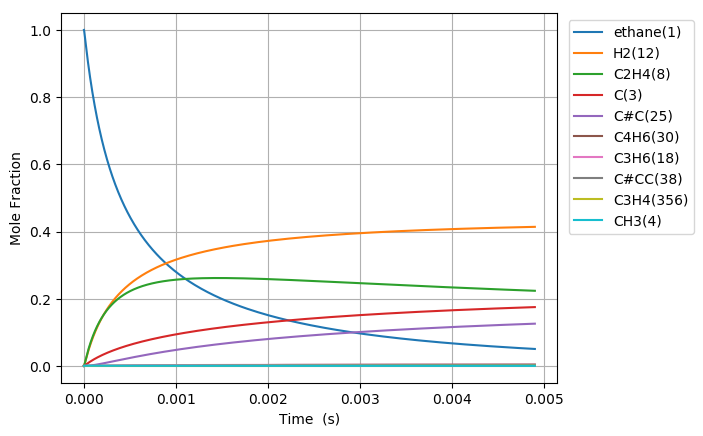

The data file committed next to this chart (first rows):
Time (s), Volume (m^3), Ar, He, Ne, N2, ethane(1), CH3(4), C2H5(5), C(3), H(6), C2H4(8), H2(12), C3H7(14), C2H3(13), C#C(25), C3H5(32), C4H7(28), C4H7(50), C4H6(30), C4H7(51), C3H6(18), C3H7(19), C#CC(38)
7.02818073079283e-19, 0.1122, 0.0, 0.0, 0.0, 0.0, 1, 2.8283977833636169e-16, 9.1098589981421871e-19, 3.2625564555204836e-29, 9.1098589981460274e-19, 2.3581627352095231e-29, 7.0766833636050227e-30, 7.4929854846211146e-57, 4.9357615670164305e-49, 3.1349773392512332e-59, 2.2501627258519332e-86, 3.7297455635395353e-89, 1.7332834262686885e-97, 1.6507529690835913e-99, 3.7207886056004047e-100, 3.1620719945722841e-67, 1.313313306186375e-68, 3.2756287864402726e-96
1.9678906046219925e-18, 0.1122, 0.0, 0.0, 0.0, 0.0, 1, 7.9195137934170675e-16, 2.5507605195320419e-18, 1.9705840991341774e-28, 2.550760519534363e-18, 1.4243302920908884e-28, 4.2743167516922039e-29, 2.355914523066404e-55, 5.8597361531981436e-48, 7.0128189326331029e-58, 2.5443880652133458e-84, 2.8780387786584859e-87, 2.4247930377247017e-95, 2.3093384007009119e-97, 5.2052368255270543e-98, 1.8211915904655221e-65, 7.564012222693231e-67, 6.6759510708918071e-94
4.498035667707412e-18, 0.1122, 0.0, 0.0, 0.0, 0.0, 1, 1.810174581351973e-15, 5.8303097591766078e-18, 9.4875141726506365e-28, 5.8303097591877836e-18, 6.8575372343543446e-28, 2.0578995222484973e-28, 5.2559156969832098e-54, 5.753123744761885e-47, 1.3856148547468538e-56, 2.3022159196562398e-82, 3.1366274403467735e-85, 5.2717727761837512e-93, 5.020771870798783e-95, 1.1316793833142429e-95, 8.1669874970253179e-64, 3.3920205575298352e-65, 1.2084692033908841e-91
9.55832579387825e-18, 0.1122, 0.0, 0.0, 0.0, 0.0, 1, 3.8466209853708088e-15, 1.2389408239301415e-17, 4.1434466985079826e-27, 1.2389408239350224e-17, 2.9948666740933147e-27, 8.987387872937325e-28, 9.8437483970594158e-53, 5.0885728739529085e-46, 2.4656276355119976e-55, 1.7442778505422365e-80, 2.5659559898052702e-83, 8.6382839964610481e-91, 8.2270303179439454e-93, 1.8543683760875406e-93, 3.072624810164806e-62, 1.2761629070693983e-63, 1.8327834908755265e-89
1.9678906046219925e-17, 0.1122, 0.0, 0.0, 0.0, 0.0, 1, 7.9195137934016945e-15, 2.550760520289374e-17, 1.7298074327142314e-26, 2.5507605203097504e-17, 1.250297882547588e-26, 3.7520575204264332e-27, 1.7002627319705266e-51, 4.2772522340080557e-45, 4.1586415076253057e-54, 1.2126297811900897e-78, 1.8467371469387157e-81, 1.2444467926975593e-88, 1.1852107441224612e-90, 2.6714588810168045e-91, 1.0639524149160808e-60, 4.41894695309841e-62, 2.5495450833982912e-87
3.992006655090328e-17, 0.1122, 0.0, 0.0, 0.0, 0.0, 1, 1.6065299409436321e-14, 5.1743999143449213e-17, 7.066827784892481e-26, 5.1743999144281665e-17, 5.1078748138476594e-26, 1.5328379241734181e-26, 2.8250119358606202e-50, 3.5067500053274314e-44, 6.8305815469203713e-53, 8.0850522319595729e-77, 1.2517785511379905e-79, 1.6877588433686512e-86, 1.6074478543949846e-88, 3.6231791391958291e-89, 3.5398366735236441e-59, 1.4702114695560515e-60, 3.4006021103575803e-85
8.040238756026998e-17, 0.1122, 0.0, 0.0, 0.0, 0.0, 1, 3.2356870641396993e-14, 1.0421678707804341e-16, 2.8565247794990368e-25, 1.0421678708140833e-16, 2.0646846688516742e-25, 6.1959759729019874e-26, 4.6054823770213372e-49, 2.8398574020396631e-43, 1.1072668279050229e-51, 5.2808169853952379e-75, 8.2422718141507827e-78, 2.2230079580252292e-84, 2.1172981884074732e-86, 4.7723791488515163e-87, 1.1548735669890497e-57, 4.7965725844156716e-59, 4.4428262058244306e-83
1.613670295790034e-16, 0.1122, 0.0, 0.0, 0.0, 0.0, 1, 6.4940013104884046e-14, 2.0916236316116491e-16, 1.1485960503763864e-24, 2.0916236317469515e-16, 8.3020062549928204e-25, 2.4913746907827862e-25, 7.4378660997039891e-48, 2.2857648289320094e-42, 1.7832194911630255e-50, 3.4141919528980633e-73, 5.3501287325548725e-76, 2.8860739704411275e-82, 2.749017343211937e-84, 6.196270846268135e-85, 3.7313981187342719e-56, 1.5497732585812964e-57, 5.7451847154214892e-81
3.2329631361647023e-16, 0.1122, 0.0, 0.0, 0.0, 0.0, 1, 1.3010629803012084e-13, 4.1905351618314023e-16, 4.6063838840864065e-24, 4.1905351623740257e-16, 3.3294758323142497e-24, 9.9915268284359738e-25, 1.1956151749075135e-46, 1.8341831729743617e-41, 2.8624634908958976e-49, 2.1961820156125517e-71, 3.4482980827217156e-74, 3.7200104145547337e-80, 3.5438244353767514e-82, 7.9877619014684508e-83, 1.1998080955906448e-54, 4.9832003986373157e-56, 7.3914288723063564e-79
6.471548816914038e-16, 0.1122, 0.0, 0.0, 0.0, 0.0, 1, 2.6043886787364546e-13, 8.388358256500202e-16, 1.8449562306606307e-23, 8.3883582586735316e-16, 1.333526984512159e-23, 4.0018223031858575e-24, 1.9174410497917569e-45, 1.4695799068797389e-40, 4.5874094337165414e-48, 1.4091198915929883e-69, 2.214690236261534e-72, 4.7772549535195694e-78, 4.5522120119932258e-80, 1.026066224074464e-80, 3.848628598630724e-53, 1.598462850628386e-54, 9.4851692950427789e-77
1.2948720178412712e-15, 0.1122, 0.0, 0.0, 0.0, 0.0, 1, 5.2110400753289903e-13, 1.6784004582754981e-15, 7.3846330169418694e-23, 1.6784004591453965e-15, 5.3375832594089506e-23, 1.6017718415472226e-23, 3.0714751751860941e-44, 1.1765596744721909e-39, 7.3458452308079313e-47, 9.0297964134350242e-68, 1.4198955873623863e-70, 6.1224598110925042e-76, 5.8371647104476706e-78, 1.3156938876467023e-78, 1.2330418281055268e-51, 5.1212303919192658e-53, 1.2156505262552183e-74
2.5903062901410057e-15, 0.1122, 0.0, 0.0, 0.0, 0.0, 1, 1.0424342867402226e-12, 3.3575297782933247e-15, 2.9548150994511907e-22, 3.3575297817740563e-15, 2.1357285959858707e-22, 6.4091738929295185e-23, 4.9172158355674424e-43, 9.4160881176141134e-39, 1.1758178523920295e-45, 5.7827408517435324e-66, 9.0953130914640648e-69, 7.8353192065263599e-74, 7.478185223335764e-76, 1.6855790378758969e-76, 3.948103106204338e-50, 1.6397774549786183e-51, 1.5570284425345776e-72
5.181174834740475e-15, 0.1122, 0.0, 0.0, 0.0, 0.0, 1, 2.0850948447101355e-12, 6.7157886373964416e-15, 1.1821184455287038e-21, 6.7157886513216777e-15, 8.5443054053901822e-22, 2.5640869953668515e-22, 7.8698244072744751e-42, 7.5343570045705646e-38, 1.8817048826095854e-44, 3.7021434587434323e-64, 5.8235470204564894e-67, 1.0012270637439402e-71, 9.5762982892074176e-74, 2.1584925761800723e-74, 1.2637712543166278e-48, 5.2488569695693901e-50, 1.9936434851308515e-70
1.0362911923939413e-14, 0.1122, 0.0, 0.0, 0.0, 0.0, 1, 4.1704159588710238e-12, 1.3432307231872412e-14, 4.7288586194796603e-21, 1.3432307287578246e-14, 3.4180005773871112e-21, 1.0257183504523916e-21, 1.2593523014031004e-40, 6.0281473346656104e-37, 3.0110773245018884e-43, 2.3697705076789376e-62, 3.7278745012199422e-65, 1.2764146820407024e-69, 1.2260329014642967e-71, 2.7634715577007798e-72, 4.0446672322230247e-47, 1.6798818723378405e-48, 2.5523022892324768e-68
2.072638610233729e-14, 0.1122, 0.0, 0.0, 0.0, 0.0, 1, 8.3410581800770486e-12, 2.686534792590235e-14, 1.891620416775711e-20, 2.6865348148737595e-14, 1.3672560688883762e-20, 4.1030409821432229e-21, 2.0151017413123084e-39, 4.8228898773910828e-36, 4.818107085484155e-42, 1.5168038112692378e-60, 2.3860842985671426e-63, 1.6202403757863869e-67, 1.5694844505338879e-69, 3.5376091764987016e-70, 1.2943854908079728e-45, 5.3759961080227416e-47, 3.267290188206173e-66
4.145333445913304e-14, 0.1122, 0.0, 0.0, 0.0, 0.0, 1, 1.6682342594026111e-11, 5.3731443334266758e-14, 7.5666355979737478e-20, 5.3731444225648601e-14, 5.469137176652553e-20, 1.6412502853409974e-20, 3.2242531747211667e-38, 3.8586323960662738e-35, 7.7096100072099202e-41, 9.7083221833689721e-59, 1.5271580419349785e-61, 2.039692338902529e-65, 2.0090254393957042e-67, 4.5283312802004685e-68, 4.1421557355217782e-44, 1.7203644427068682e-45, 4.1825111562431471e-64
8.290723117272454e-14, 0.1122, 0.0, 0.0, 0.0, 0.0, 1, 3.3364911308072258e-11, 1.0746369023215356e-13, 3.0266850177678632e-19, 1.0746369379789904e-13, 2.1876784296788423e-19, 6.5650719335090246e-20, 5.1588131912938859e-37, 3.0873088149152167e-34, 1.2336949256062281e-39, 6.2139534057997337e-57, 9.7738884271363278e-60, 2.5272203348720038e-63, 2.5715736709939302e-65, 5.7963094982819635e-66, 1.3254933800300742e-42, 5.5051486134370552e-44, 5.3542669325523667e-62
1.6581502459990755e-13, 0.1122, 0.0, 0.0, 0.0, 0.0, 1, 6.6730048280756539e-11, 2.1492840835207832e-13, 1.2106801565543254e-18, 2.1492842261658743e-13, 8.75076866573284e-19, 2.6260453371632312e-19, 8.2539021649204061e-36, 2.4704477290672447e-33, 1.9743776769074152e-38, 3.9776150612879307e-55, 6.2552707148435275e-58, 3.0400911860964696e-61, 3.2916055978910889e-63, 7.4192511213465244e-64, 4.241482079424624e-41, 1.7615866914606176e-42, 6.8549279053789258e-60
3.316306114542736e-13, 0.1122, 0.0, 0.0, 0.0, 0.0, 1, 1.3346032040449279e-10, 4.2985874188468619e-13, 4.8427328747719117e-18, 4.2985879895450526e-13, 3.5003247187183768e-18, 1.0504233718475088e-18, 1.320542694546069e-34, 1.9773016761534046e-32, 3.1604647060724618e-37, 2.5465123507560774e-53, 5.2904378571246126e-56, 4.5818991622123699e-59, 5.5572148184072399e-61, 1.2525896588365524e-61, 1.3571932474480273e-39, 5.636608539398494e-41, 8.7779296242151619e-58
6.632617851630056e-13, 0.1122, 0.0, 0.0, 0.0, 0.0, 1, 2.6692085736543239e-10, 8.5972299809016619e-13, 1.9370955593287263e-17, 8.5972322646282917e-13, 1.4001383483358423e-17, 4.2017193552737528e-18, 2.1125926969856243e-33, 1.5833438724109121e-31, 5.0613927204138413e-36, 1.6308289131806059e-51, 3.3999707622436152e-54, 4.8546553354774663e-57, 7.1561050378215948e-59, 1.6129729053553144e-59, 4.3424694324407e-38, 1.8034020312978456e-39, 1.1244934635903337e-55
1e-12, 0.1122, 0.0, 0.0, 0.0, 0.0, 1, 4.0243664003592438e-10, 1.2962143502376008e-12, 4.8874873971002708e-17, 1.296214926822992e-12, 3.5327175077580608e-17, 1.0601445396459314e-17, 1.8196504254478573e-32, 7.2225790318795793e-31, 4.3681852337392981e-35, 5.3861733286723818e-50, 1.1228301812928949e-52, 2.3562927928103325e-55, 4.6915134912378446e-57, 1.057452367822362e-57, 7.2669198775868145e-37, 3.0176339704445728e-38, 7.3748459208004005e-54
1.3265241325804696e-12, 0.1122, 0.0, 0.0, 0.0, 0.0, 1, 5.3384190214115368e-10, 1.7194658668160376e-12, 7.7483867338084411e-17, 1.7194667810520255e-12, 5.6006103972926603e-17, 1.6807052310072079e-17, 3.3792551978519037e-32, 1.2690762586593756e-30, 8.1130860257993023e-35, 1.0450834834474313e-49, 2.1786338003349909e-52, 4.5940395223213175e-55, 9.1713316308045795e-57, 2.0671891791887602e-57, 1.3892341360778511e-36, 5.7688657739761677e-38, 1.4416956489552525e-53
2.6530488274153977e-12, 0.1122, 0.0, 0.0, 0.0, 0.0, 1, 1.0676838751077473e-09, 3.4390090275583825e-12, 3.0993553349437813e-16, 3.4390126904612362e-12, 2.2402876244812395e-16, 6.7229544274227376e-17, 5.4039434509757725e-31, 1.0191014945231173e-29, 1.3028463802948035e-33, 6.7058081336219198e-48, 1.398526171431348e-50, 3.8710454812023694e-53, 1.1774533659070301e-54, 2.6539116482935055e-55, 4.4432643114896645e-35, 1.8447416545058338e-36, 1.8513579013970648e-51
3.979573522250326e-12, 0.1122, 0.0, 0.0, 0.0, 0.0, 1, 1.6015257314174902e-09, 5.1586096093913621e-12, 6.586130206403338e-16, 5.1586174018098427e-12, 4.7606744396557304e-16, 1.4286472440590758e-16, 2.0597485032482503e-30, 2.9213259379819112e-29, 4.8049796386074771e-33, 3.7454044369150838e-47, 6.9453870984437784e-50, 2.0369754973996162e-52, 6.9794022577270488e-54, 1.5731107701937219e-54, 2.0849599442217983e-34, 8.6556343764337525e-36, 1.2117076331169377e-50
5.306098217085254e-12, 0.1122, 0.0, 0.0, 0.0, 0.0, 1, 2.1353674710700854e-09, 6.878267610346097e-12, 1.1235163071147243e-15, 6.8782809170372575e-12, 8.1212495398655993e-16, 2.4371345484989864e-16, 5.5407680248901219e-30, 6.1790031051836178e-29, 1.2212469504007477e-32, 1.4088502980968153e-46, 2.9439002244310073e-49, 8.7585629145302749e-52, 3.1571789137588232e-53, 7.1160560495237476e-54, 6.4983126761750451e-34, 2.6975771548599601e-35, 5.0655458100871953e-50
7.95914760675511e-12, 0.1122, 0.0, 0.0, 0.0, 0.0, 1, 3.2030506763996006e-09, 1.0317718364708201e-11, 2.3260976509392033e-15, 1.0317745962004597e-11, 1.6814357227632969e-15, 5.0458824909696982e-16, 2.2403371312632346e-29, 1.6980833790645449e-28, 4.2907484191429719e-32, 1.0156486702845037e-45, 2.6693023478172826e-48, 8.2635757621784091e-51, 3.2885674002609161e-52, 7.4121682378020061e-53, 3.2008944203048961e-33, 1.3286151614405129e-34, 4.2042792962462387e-49
1e-11, 0.1122, 0.0, 0.0, 0.0, 0.0, 1, 4.0243633359539829e-09, 1.2963651949376291e-11, 3.5420266645523951e-15, 1.2963694027023809e-11, 2.5604176012888768e-15, 7.6836544525414735e-16, 4.9938236077685359e-29, 3.0696290576661309e-28, 8.9691688333637504e-32, 2.9450082574739512e-45, 8.2530857777746677e-48, 2.6273370576927571e-50, 1.1364923287565833e-51, 2.5615544639226655e-52, 8.0821929763216986e-33, 3.3544891819503512e-34, 1.3631454453459348e-48
1.0612196996424967e-11, 0.1122, 0.0, 0.0, 0.0, 0.0, 1, 4.2707334526436503e-09, 1.3757380253007413e-11, 3.9560825375464782e-15, 1.3757427265611863e-11, 2.8597369936537504e-15, 8.5818942265689847e-16, 6.0667079290250222e-29, 3.5727135023985101e-28, 1.0765437635266199e-31, 3.7367882832484344e-45, 1.0565030337409534e-47, 3.376576810016594e-50, 1.4769191550107645e-51, 3.3288453985747739e-52, 1.0041333578280769e-32, 4.1675742916430488e-34, 1.7575416365914844e-48
1.3265246386094823e-11, 0.1122, 0.0, 0.0, 0.0, 0.0, 1, 5.3384157692331906e-09, 1.7197268343345643e-11, 6.0439996473026996e-15, 1.7197340288128636e-11, 4.3691182668318295e-15, 1.3111460516863025e-15, 1.3624522808231019e-28, 6.540972518932081e-28, 2.2937150354952894e-31, 1.1135274007208756e-44, 3.344934271845372e-47, 1.0897422264183464e-49, 5.1709340444553654e-51, 1.1654784788848013e-51, 2.5807377895094465e-32, 1.0710204921270382e-33, 5.814927513477435e-48
1.8571345165434534e-11, 0.1122, 0.0, 0.0, 0.0, 0.0, 1, 7.4737789946345231e-09, 2.4077737249918888e-11, 1.1622394197821704e-14, 2.4077876133173937e-11, 8.402044397702058e-15, 2.5214056712709654e-15, 5.2775890474910761e-28, 1.7511260662554089e-27, 8.5133378675723898e-31, 9.3361866512858723e-44, 2.800188762390782e-46, 9.8193620234547346e-49, 6.9163704593053609e-50, 1.5588431307002864e-50, 1.4544545944257658e-31, 6.0337797112539742e-33, 7.5431136242939267e-47
2.918354272411396e-11, 0.1122, 0.0, 0.0, 0.0, 0.0, 1, 1.1744499848605897e-08, 3.7841428510914341e-11, 2.8355106110612649e-14, 3.7841770158817052e-11, 2.0500464537273876e-14, 6.1520875306250135e-15, 3.3854889033514083e-27, 6.9649408026270123e-27, 5.5509058752641936e-30, 1.7360569203151728e-42, 4.9385183539506578e-45, 1.8389209764125652e-47, 2.2869612936677326e-48, 5.1541452590564695e-49, 1.6243401801972961e-30, 6.7322481799737459e-32, 2.6386859887265843e-45
3.9795740282793384e-11, 0.1122, 0.0, 0.0, 0.0, 0.0, 1, 1.6015213233631261e-08, 5.1608793501950765e-11, 5.252876629406585e-14, 5.1609431214009749e-11, 3.7981248838374336e-14, 1.1398009661893346e-14, 1.1153300091667138e-26, 1.7682585838496157e-26, 1.8423122080437129e-29, 9.2107764919669829e-42, 2.7213894912080168e-44, 1.0270755455296124e-46, 1.5151084247793332e-47, 3.4145352020772493e-48, 6.855800600936107e-30, 2.8399715186697327e-31, 1.7027173897691453e-44
6.102013540015223e-11, 0.1122, 0.0, 0.0, 0.0, 0.0, 1, 2.4556617602800268e-08, 7.9154536180202887e-11, 1.2319214720245349e-13, 7.9156056102211657e-11, 8.9092420313469098e-14, 2.6736385708030325e-14, 6.3457157378151249e-26, 6.7560937105869093e-26, 1.1067308407225414e-28, 1.4569199023354478e-40, 4.2211283606662806e-43, 1.6334518326156175e-45, 3.9632108912172686e-46, 8.9307681807792342e-47, 6.3016046325117168e-29, 2.605988574140182e-30, 4.5461556905057417e-43
9.999999999999999e-11, 0.1122, 0.0, 0.0, 0.0, 0.0, 1, 4.0243337185261534e-08, 1.2978214934842741e-10, 3.3047186613228534e-13, 1.2978635432766198e-10, 2.3908913007281965e-13, 7.1750707390384078e-14, 4.9249701411899932e-25, 3.3708008937913573e-25, 9.7418318132117622e-28, 4.0120439693499146e-39, 1.1139664488585686e-41, 4.3893802403981312e-44, 2.0202256679234536e-44, 4.5512955408324832e-45, 8.9754210491065059e-28, 3.6975805278051808e-29, 2.460265552504091e-41
1.0346892563486993e-10, 0.1122, 0.0, 0.0, 0.0, 0.0, 1, 4.1639336734080953e-08, 1.3429003828593811e-10, 3.537812889957791e-13, 1.3429454903043339e-10, 2.559596129016876e-13, 7.6813596157278429e-14, 5.5157198447535036e-25, 3.7222894339239449e-25, 1.0945812163872802e-27, 4.5829952663367167e-39, 1.2720435270193812e-41, 5.0129975715821621e-44, 2.316367845967205e-44, 5.2184581586963374e-45, 1.0177010361917182e-27, 4.1923488967972914e-29, 2.8216445462816429e-41
1.4591771586958763e-10, 0.1122, 0.0, 0.0, 0.0, 0.0, 1, 5.8721936384136404e-08, 1.8948418469865077e-10, 7.0338495635421154e-13, 1.8949340869629191e-10, 5.0908162276869203e-13, 1.5277714577471582e-13, 2.0206075079379608e-24, 1.0943831744961385e-24, 4.2214080702547073e-27, 2.7990675981656592e-38, 8.3367595381806496e-41, 3.296559510632866e-43, 1.7933856162752389e-43, 4.0399242004723675e-44, 4.7708521220253876e-27, 1.9614510315532875e-28, 2.0734257150026796e-40
1.8836650610430533e-10, 0.1122, 0.0, 0.0, 0.0, 0.0, 1, 7.580441654438594e-08, 2.4473691401771975e-10, 1.1720018091033382e-12, 2.4475269491548077e-10, 8.4854523407737677e-13, 2.5465388065423669e-13, 5.2994759578906184e-24, 2.4621401164394762e-24, 1.1560545196246497e-26, 1.1203140184105686e-37, 3.5650844455897026e-40, 1.412653813220455e-42, 8.6680932454352542e-43, 1.9525072622963356e-43, 1.5031495572856793e-26, 6.1688222961793234e-28, 9.5035585123419524e-40
2.3081529633902303e-10, 0.1122, 0.0, 0.0, 0.0, 0.0, 1, 9.2886777205497249e-08, 3.0004816313980921e-10, 1.7596309277279407e-12, 3.0007246961852371e-10, 1.2744403720204655e-12, 3.8247166881798571e-13, 1.1486241796377279e-23, 4.7496521194923569e-24, 2.6154040270501422e-26, 3.532305522154947e-37, 1.1845146127754465e-39, 4.7013630002288165e-42, 3.2071801304999039e-42, 7.2237520581546229e-43, 3.7981020792222104e-26, 1.5559654880923263e-27, 3.3629723887352035e-39
3.1571287680845843e-10, 0.1122, 0.0, 0.0, 0.0, 0.0, 1, 1.2705113999501306e-07, 4.1084598785330822e-10, 3.2919232472305903e-12, 4.1089371375918991e-10, 2.3858585961684369e-12, 7.1603401967082229e-13, 3.806484912876648e-23, 1.333128907902009e-23, 9.4586914585505284e-26, 2.2917506209988532e-36, 8.2935331593215156e-39, 3.301396161211766e-41, 2.7797938663354745e-41, 6.2601593831175573e-42, 1.6246164649490694e-25, 6.6310348940725041e-27, 2.7119116268410884e-38
4.0061045727789383e-10, 0.1122, 0.0, 0.0, 0.0, 0.0, 1, 1.6121502467636601e-07, 5.2187715563144859e-10, 5.300256023495367e-12, 5.2195763639616438e-10, 3.8440568689493474e-12, 1.1536884749845813e-12, 9.4918348093451984e-23, 2.9762708800807176e-23, 2.5500662205743297e-25, 8.9940659783076374e-36, 3.4395917141504753e-38, 1.370799199819784e-40, 1.3139033793159498e-40, 2.9586118375986615e-41, 4.8911170464471271e-25, 1.9901135044627454e-26, 1.2341995258301727e-37
4.855080377473292e-10, 0.1122, 0.0, 0.0, 0.0, 0.0, 1, 1.953784311690314e-07, 6.3314113871819075e-10, 7.7846232371289673e-12, 6.3326475711385636e-10, 5.6497924447119815e-12, 1.6956716286037918e-12, 1.9939780446005559e-22, 5.7737911226973968e-23, 5.7830809789505634e-25, 2.7689809875400676e-35, 1.1117471669895739e-37, 4.4358498928766153e-40, 4.7569756284160827e-40, 1.0710450399359492e-40, 1.2050099584936025e-24, 4.887813426160921e-26, 4.3103846436586362e-37
6.553031986862e-10, 0.1122, 0.0, 0.0, 0.0, 0.0, 1, 2.6370380927396932e-07, 8.5636551530300255e-10, 1.4181438484236561e-11, 8.5661059737771833e-10, 1.0306809526128113e-11, 3.0935492475665855e-12, 6.4889631773703473e-22, 1.6850181027453912e-22, 2.2754272345391898e-24, 2.0963956528563695e-34, 8.8980743236360491e-37, 3.5600567283068234e-39, 5.9281132160052282e-39, 1.3338409891932452e-39, 5.4398728105831985e-24, 2.1849716593232877e-25, 5.0679723152266959e-36
8.250983596250708e-10, 0.1122, 0.0, 0.0, 0.0, 0.0, 1, 3.3202727368502408e-07, 1.0805150739781519e-09, 2.2482323429424494e-11, 1.0809352158036489e-09, 1.6362742612418762e-11, 4.911509987171461e-12, 1.5916218558883209e-21, 3.8844780722247053e-22, 6.5187392038630774e-24, 8.9721988340085285e-34, 3.9782312315144485e-36, 1.5932313169641266e-38, 3.2528158536951121e-38, 7.3161694265958062e-39, 1.6812867634402473e-23, 6.6975909654839185e-25, 2.7000572060359872e-35
9.948935205639416e-10, 0.1122, 0.0, 0.0, 0.0, 0.0, 1, 4.0034882378144097e-07, 1.3055858296158646e-09, 3.2687232865898317e-11, 1.3062425354959548e-09, 2.3823361736565639e-11, 7.1513923681000713e-12, 3.2781730384058511e-21, 7.7059187094537915e-22, 1.5360252507099024e-23, 2.8729751373472342e-33, 1.328313959329036e-35, 5.3229786075936713e-38, 1.2597212836067679e-37, 2.8324235787003486e-38, 4.1550910142965959e-23, 1.6425044108714263e-24, 1.0167242299091729e-34
9.999999999999999e-10, 0.1122, 0.0, 0.0, 0.0, 0.0, 1, 4.0240352046935166e-07, 1.312368914146669e-09, 3.3023630645801677e-11, 1.31303376933908e-09, 2.4069552946644755e-11, 7.2253100321568305e-12, 3.3434963532341264e-21, 7.8526515489926479e-22, 1.5728348157979204e-23, 2.9687852033600044e-33, 1.3745012168970612e-35, 5.5081601340865751e-38, 1.3097244716928675e-37, 2.9448183635958511e-38, 4.2596629697292469e-23, 1.683429743238572e-24, 1.0559907548258477e-34
1.1646886815028124e-09, 0.1122, 0.0, 0.0, 0.0, 0.0, 1, 4.686684589429374e-07, 1.531573833046013e-09, 4.4796121647709943e-11, 1.5325364435614816e-09, 3.2694407220837523e-11, 9.8150411475185971e-12, 6.0023957845897139e-21, 1.3786837852999731e-21, 3.1754629529016835e-23, 7.7051310483490328e-33, 3.6984983173152538e-35, 1.4827596210079953e-37, 3.964230165608524e-37, 8.9106672826113468e-38, 8.8691046509947259e-23, 3.4795428451320444e-24, 3.1151837630291688e-34
1.504279003380554e-09, 0.1122, 0.0, 0.0, 0.0, 0.0, 1, 6.0530198197732539e-07, 1.9862859847596494e-09, 7.4725656653958494e-11, 1.9880993742423228e-09, 5.4690597952207937e-11, 1.6421074905954505e-11, 1.597555060645688e-20, 3.5982783546169032e-21, 1.0680422952825162e-22, 4.1812837073245631e-32, 2.160296787219088e-34, 8.6680097558324397e-37, 3.1321567662180025e-36, 7.0331576408550875e-37, 3.0935356322220114e-22, 1.1924191112090739e-23, 2.3128648201109451e-33
1.8438693252582956e-09, 0.1122, 0.0, 0.0, 0.0, 0.0, 1, 7.4192783782024131e-07, 2.4446205191407442e-09, 1.1227056747976239e-10, 2.447654519168249e-09, 8.2396813159785894e-11, 2.4744529454109694e-11, 3.4493871709674171e-20, 7.7598458333616122e-21, 2.7987328152290577e-22, 1.5235455596780728e-31, 8.3705960568599078e-34, 3.3600131822606626e-36, 1.4579297927463086e-35, 3.2713477853880892e-36, 8.2189018428769238e-22, 3.1174784534505581e-23, 1.0285712451090538e-32
2.1834596471360374e-09, 0.1122, 0.0, 0.0, 0.0, 0.0, 1, 8.7854602150248176e-07, 2.9065469049373388e-09, 1.5743049362774777e-10, 2.9112319096116235e-09, 1.1585818799341093e-10, 3.4800438933510641e-11, 6.4949382500664849e-20, 1.473456979957018e-20, 6.230170619133933e-22, 4.3984832040976291e-31, 2.5569667265919913e-33, 1.0266600822393511e-35, 5.1221942412400391e-35, 1.1485907930105817e-35, 1.8336851316148355e-21, 6.8494654342615539e-23, 3.4641683117688412e-32
2.523049969013779e-09, 0.1122, 0.0, 0.0, 0.0, 0.0, 1, 1.0151565280547208e-06, 3.3720351106765599e-09, 2.102050752031082e-10, 3.3788610758141781e-09, 1.551194731651524e-10, 4.6603953152251096e-11, 1.1107882587003298e-19, 2.5556294750772491e-20, 1.2377224276471829e-21, 1.0905367366394072e-30, 6.6736179583546798e-33, 2.6800930658956769e-35, 1.5039028504827924e-34, 3.3702488777086739e-35, 3.6263846526881072e-21, 1.3343592985035608e-22, 9.7719735534639174e-32
2.8626402908915206e-09, 0.1122, 0.0, 0.0, 0.0, 0.0, 1, 1.1517593525079153e-06, 3.8410555966972835e-09, 2.7059395295394914e-10, 3.8505710549982701e-09, 2.0022503926162162e-10, 6.01703338877691e-11, 1.7688730870448122e-19, 4.1417761056196068e-20, 2.2598354300818576e-21, 2.4161114916014611e-30, 1.5505149694170293e-32, 6.2277942678827654e-35, 3.8791931965469207e-34, 8.688026900989116e-35, 6.5623349080137973e-21, 2.3788720593939971e-22, 2.4266414299639767e-31
3.5418209346470038e-09, 0.1122, 0.0, 0.0, 0.0, 0.0, 1, 1.4249419352425439e-06, 4.7895774967942726e-09, 4.1421316307108998e-10, 4.8063473496503649e-09, 3.0814475925967324e-10, 9.26532518609037e-11, 3.8443646213866274e-19, 9.3754697528456133e-20, 6.2678974224173272e-21, 9.313504119319537e-30, 6.5523991377619062e-32, 2.6325064124567935e-34, 2.0083792728254918e-33, 4.4915619694435307e-34, 1.7729589649965812e-20, 6.2370768461516214e-22, 1.1598938320901879e-30
4.1530835140269386e-09, 0.1122, 0.0, 0.0, 0.0, 0.0, 1, 1.6707799370815486e-06, 5.6550408033290444e-09, 5.6950775425313713e-10, 5.6807841325307788e-09, 4.2569769648208112e-10, 1.2807215578064215e-10, 6.8238113612993682e-19, 1.7313404233194283e-19, 1.3492286709726468e-20, 2.5347491304651117e-29, 1.9175189253309446e-31, 7.7050693171276825e-34, 6.7840904509062282e-33, 1.5154674712663929e-33, 3.7106818385804146e-20, 1.2710885378692165e-21, 3.6909337913473682e-30
4.764346093406873e-09, 0.1122, 0.0, 0.0, 0.0, 0.0, 1, 1.916592971653812e-06, 6.5315105655020691e-09, 7.4946710772390496e-10, 6.5688730129599821e-09, 5.628597100560509e-10, 1.6944493418000707e-10, 1.1138873733386217e-18, 2.9424300682525372e-19, 2.6203480420109981e-20, 5.9903421567884476e-29, 4.8508064537568834e-31, 1.949407064187857e-33, 1.9482022619013062e-32, 4.3469453409771125e-33, 6.9916399480043997e-20, 2.3325206785946172e-21, 1.001437120114165e-29
5.375608672786808e-09, 0.1122, 0.0, 0.0, 0.0, 0.0, 1, 2.1623810099889011e-06, 7.4188310236186849e-09, 9.5408915221904196e-10, 7.4707667762901892e-09, 7.1987680074286176e-10, 2.1686435098924569e-10, 1.7071115746603261e-18, 4.6935225424929093e-19, 4.7038613133826877e-20, 1.2738473138738607e-28, 1.0977705311184545e-30, 4.4120499263912339e-33, 4.9305900604005548e-32, 1.0988830977243646e-32, 1.2165903729681804e-19, 3.9538233634535287e-21, 2.4042969015866326e-29
5.986871252166743e-09, 0.1122, 0.0, 0.0, 0.0, 0.0, 1, 2.4081440231184038e-06, 8.3168508411558996e-09, 1.1833718236003661e-09, 8.386613771714991e-09, 8.9699154959668721e-10, 2.7042417653945495e-10, 2.4909116205720269e-18, 7.1215242183749073e-19, 7.935150935735302e-20, 2.4934690538987745e-28, 2.2763114686159187e-30, 9.1494083262208197e-33, 1.1306299124368888e-31, 2.5169694569372174e-32, 1.9890385178803361e-19, 6.2987490184355867e-21, 5.2473491275831102e-29
6.598133831546678e-09, 0.1122, 0.0, 0.0, 0.0, 0.0, 1, 2.6538819820758571e-06, 9.2254230067717644e-09, 1.4373130650141526e-09, 9.3165580100720916e-09, 1.094443193128343e-09, 3.3021916475058051e-10, 3.4947899951817851e-18, 1.0377227126430157e-18, 1.2729045353235672e-19, 4.565041116330511e-28, 4.3982432194110234e-30, 1.7679395156098473e-32, 2.3946871490810625e-31, 5.3248916405640532e-32, 3.093173082831797e-19, 9.5472830880417952e-21, 1.0607318692758592e-28
7.2093964109266126e-09, 0.1122, 0.0, 0.0, 0.0, 0.0, 1, 2.8995948578966674e-06, 1.0144404725733225e-08, 1.7159108270339773e-09, 1.0260739272256749e-08, 1.3124677066066628e-09, 3.9634502786867291e-10, 4.7488380136851694e-18, 1.4624965866852475e-18, 1.9587501373367644e-19, 7.9094718270908801e-28, 8.0172613286854158e-30, 3.2228250572517648e-32, 4.7509060613418334e-31, 1.0552138386469765e-31, 4.6168971680023242e-19, 1.3894089708110308e-20, 2.0131897898737444e-28
8.431921569686483e-09, 0.1122, 0.0, 0.0, 0.0, 0.0, 1, 3.3909452442788231e-06, 1.2013046053803114e-08, 2.3470677529806435e-09, 1.2192351515306046e-08, 1.8111634561956695e-09, 5.479768633734734e-10, 8.130444373062164e-18, 2.6819502130123895e-18, 4.1983192794899441e-19, 2.0820363848146004e-27, 2.3171583344944028e-29, 9.3154125397127637e-32, 1.6000107214669198e-30, 3.5454047102810411e-31, 9.3322075822797818e-19, 2.6727008813852689e-20, 6.2379753934818652e-28
9.654446728446353e-09, 0.1122, 0.0, 0.0, 0.0, 0.0, 1, 3.8821949505821483e-06, 1.3921712412402812e-08, 3.0768263588823788e-09, 1.4182488532037523e-08, 2.3949047468588448e-09, 7.2610353150859888e-10, 1.2886409492160552e-17, 4.5277036058404739e-18, 8.1152135556813082e-19, 4.7850615294455772e-27, 5.7907566825932886e-29, 2.328136736880815e-31, 4.5661859491557797e-30, 1.0094586234820613e-30, 1.7071269154794137e-18, 4.6599157336536029e-20, 1.6512877683555807e-27
... 862 more rows
